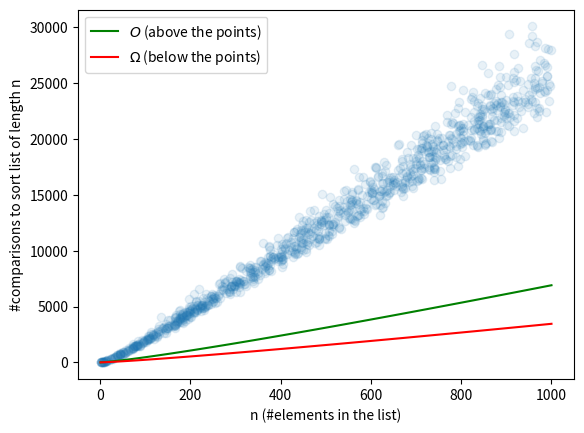

Here is the Python script that generated this plot: (Note: this script raises an exception after producing the figure.)
import numpy as np

small_x, small_y = np.random.rand(2, 10**6)
large_x, large_y = np.random.rand(2, 10**7)

%%time
np.linalg.norm(small_x-small_y);

%%time
np.linalg.norm(large_x-large_y);

def dist(x, y):
  assert len(x) == len(y)
  n = len(x)
  s = 0
  for i in range(n): # iterate n times
    s += (x[i]-y[i])**2 # a couple of 'basic' operations
  return s**0.5

%%time
dist(small_x, small_y)

%%time
dist(large_x, large_y)

import matplotlib.pyplot as plt

# a naive implementation of a sorting algorithm
# no need to read it
def slow_sort(X, cmp):
  if len(X) <= 1:
    return X
  m = X[0]
  A,B,C = [[x for x in X if cmp(x,m)==c] for c in (-1,0,1)]
  return slow_sort(A, cmp) + B + slow_sort(C, cmp)

def cmp(x, m):
  '''
  Just a stupid comparison function which tracks
  the number of comparison.

  Returns: -1, 0, 1 for x < m, x == m, x > m
  '''
  cmp.comps += 1 # count how many times cmp was called...
  return np.sign(x-m)

N = 1000

res = []

np.random.seed(0)

for _ in range(10**3):
  n = np.random.randint(1, N)
  X = np.random.randint(-100, 100, size = n)
  cmp.comps = 0
  X = slow_sort(X, cmp)
  comps = cmp.comps
  res.append((n, comps))

resa = np.array(res)

plt.scatter(*resa.T, alpha=0.1)
ns = np.linspace(1, N, 100)

C_u2, C_u3 = 1, 0.00 # change these...
C_d2, C_d3 = 0.5, 0.000 # and these!
# see lines 10, 11 what these constants do

plt.plot(ns, C_u2*ns*np.log(ns) + C_u3*ns**2, c='g', label='$O$ (above the points)')
plt.plot(ns, C_d2*ns*np.log(ns) + C_d3*ns**2, c='r', label='$\Omega$ (below the points)')
plt.legend()
plt.xlabel('n (#elements in the list)')
plt.ylabel('#comparisons to sort list of length n');



def A(L):
  s = 0
  for x in L:
    s += s
  return s


def B(n):
  s = 0
  for i in range(n):
    for j in range(n):
      s += i*j

  for i in range(n):
    for j in range(n):
      s += i*j+1

    for j in range(n):
      s += i

  for i in range(n):
      s += i

  return s

def C(n):
  s = 0
  for i in range(n):
    for j in range(n):
      if 2**j > i:
        break
      s += i*j
  return s

# ---

def C2(n):
  s = 0
  for i in range(n):
    for j in range(n):
      if j > 3:
        break
      s += i*j
  return s

def D(X, Y):
  s = 0
  for a,b in zip(X,Y):
    s += np.linalg.norm(a-b)
  return 0

X = np.random.rand(1000) < 0.6

# naive solution -- what's the complexity?
def count(X, a, b):
  c = 0
  for i in range(a, b):
    if X[i]:
      c += 1
  return c

print(count(X, 0, 5), X[:5])

def preproc(X):
 pass

def query(XP, a, b):
  pass

XP = preproc(X)
a, b = 10, 123
assert query(XP, a, b) == count(X, a, b)



# do something better!
def minimum_of_function(f, from_x, to_x, budget):
  xs = np.linspace(from_x, to_x, budget)
  index_of_minimum = np.argmin(f(xs))
  return xs[index_of_minimum]

def flat_fun(x):
  log = np.log
  return x*np.log(x) - x**2 + (1-x)*log(1-x) - (1-x)**2

fun, a, b = np.cos, 0, 5
#fun, a, b = flat_fun, 1e-6, 1-1e-6

xs = np.linspace(a, b, 10_000)

plt.plot(xs, fun(xs))

x_min = minimum_of_function(fun, a, b, budget = 10)

plt.axhline(fun(x_min), alpha = 0.3)
plt.axvline(x_min, alpha = 0.3)
